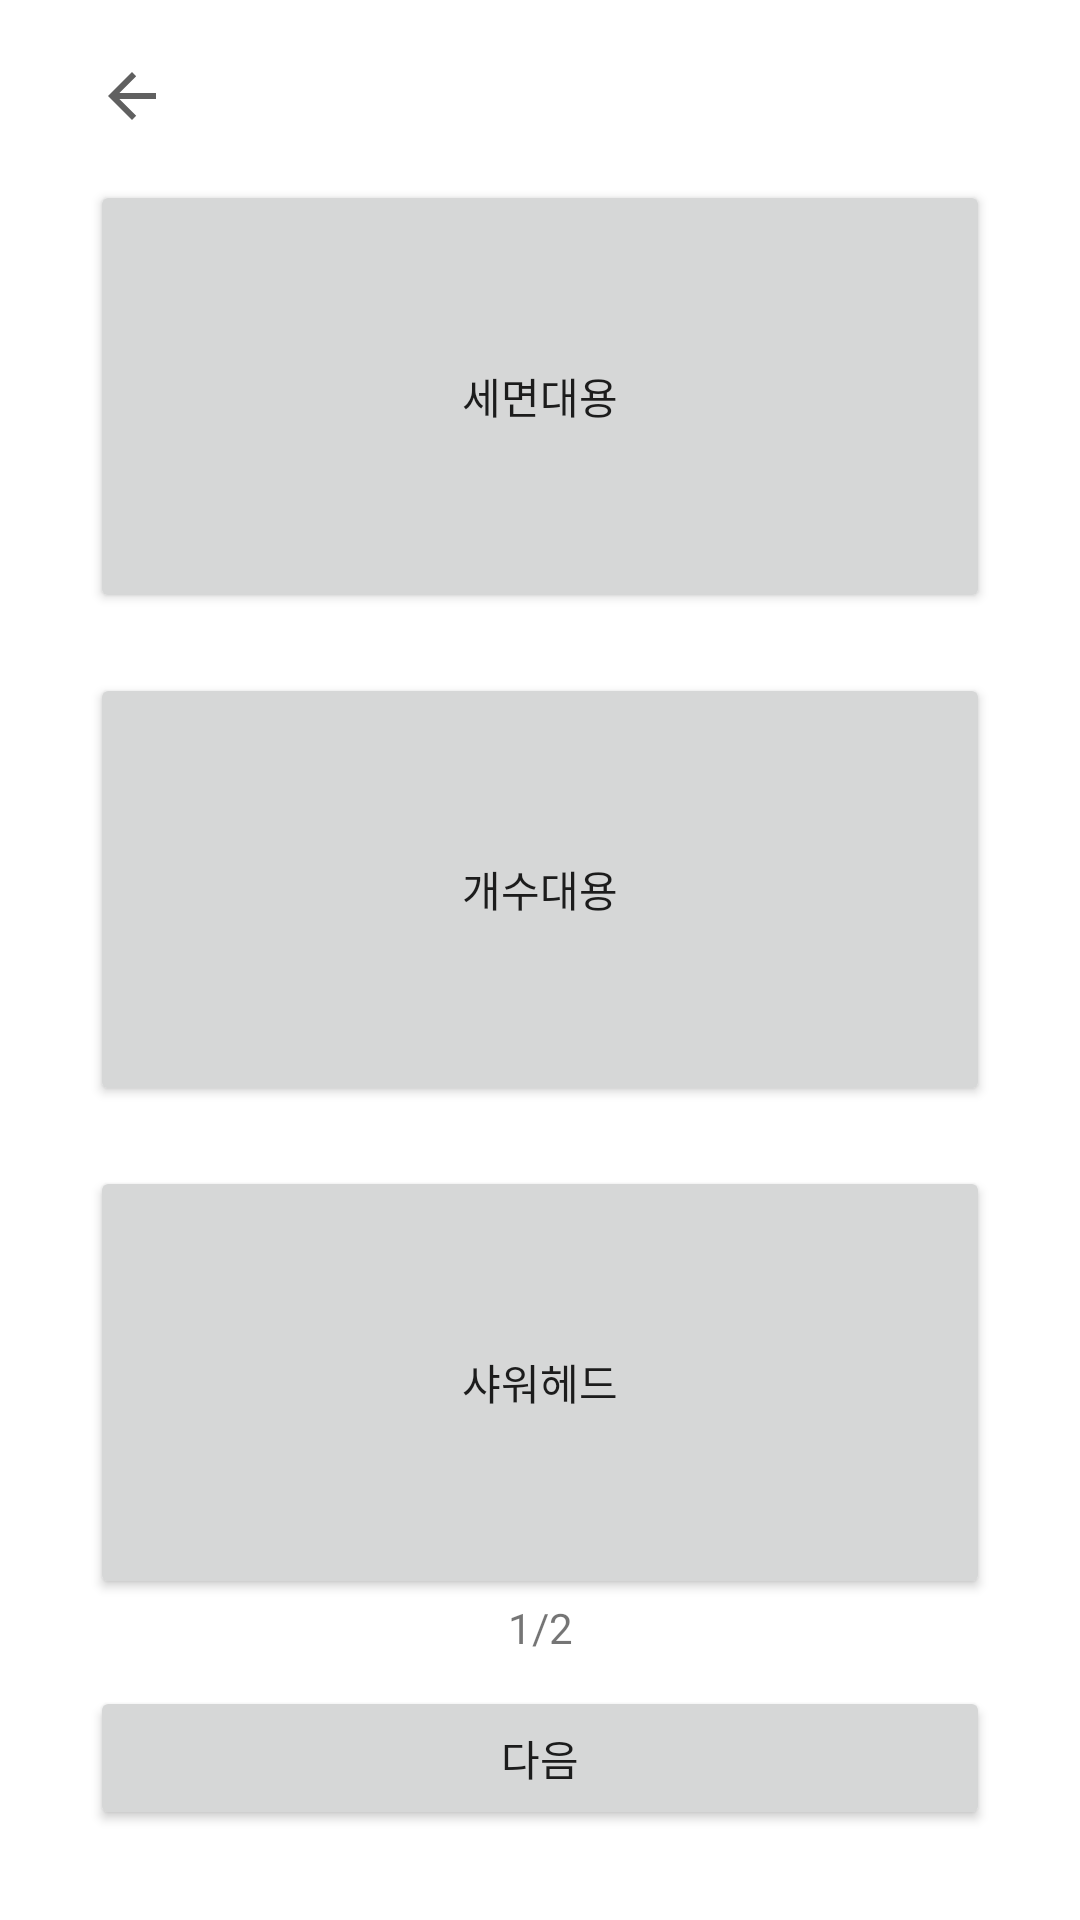

Produce the Android XML layout that renders to this screen, including the resource entries it uses.
<!-- AndroidManifest.xml: application theme Theme.OnEco -->
<!-- res/layout/activity_water_power.xml -->
<?xml version="1.0" encoding="utf-8"?>
<LinearLayout xmlns:android="http://schemas.android.com/apk/res/android"
    xmlns:app="http://schemas.android.com/apk/res-auto"
    xmlns:tools="http://schemas.android.com/tools"
    android:layout_width="340dp"
    android:layout_height="600dp"
    android:layout_margin="10dp"
    android:orientation="vertical"
    tools:context=".WaterPower">

    <FrameLayout
        android:layout_width="match_parent"
        android:layout_height="match_parent"
        android:layout_margin="10dp">

        <LinearLayout
            android:layout_width="match_parent"
            android:layout_height="wrap_content"
            android:gravity="center"
            android:orientation="horizontal">

            <ImageButton
                android:id="@+id/btn_backToWriteWater"
                android:layout_width="wrap_content"
                android:layout_height="wrap_content"
                android:backgroundTint="#00FFFFFF"
                android:contentDescription="@string/Btn_before"
                app:srcCompat="?attr/actionModeCloseDrawable"
                app:tint="#606060"
                tools:ignore="SpeakableTextPresentCheck,TouchTargetSizeCheck" />

            <TextView
                android:id="@+id/Txt_waterTap"
                android:layout_width="wrap_content"
                android:layout_height="43dp"
                android:gravity="center"
                android:text="사용할 수도꼭지를 선택해주세요"
                android:textAppearance="@style/TextAppearance.AppCompat.Medium"
                android:textColor="@color/white" />

            <Space
                android:layout_width="30dp"
                android:layout_height="wrap_content" />
        </LinearLayout>

        <LinearLayout
            android:id="@+id/waterTap"
            android:layout_width="match_parent"
            android:layout_height="match_parent"
            android:layout_margin="20dp"
            android:orientation="vertical">

            <Space
                android:layout_width="match_parent"
                android:layout_height="30dp" />

            <Button
                android:id="@+id/Wbath"
                android:layout_width="match_parent"
                android:layout_height="wrap_content"
                android:layout_weight="1"
                android:text="세면대용" />

            <Space
                android:layout_width="match_parent"
                android:layout_height="20dp" />

            <Button
                android:id="@+id/Wsink"
                android:layout_width="match_parent"
                android:layout_height="wrap_content"
                android:layout_weight="1"
                android:text="개수대용" />

            <Space
                android:layout_width="match_parent"
                android:layout_height="20dp" />

            <Button
                android:id="@+id/WshowerHead"
                android:layout_width="match_parent"
                android:layout_height="wrap_content"
                android:layout_weight="1"
                android:text="샤워헤드" />

            <TextView
                android:id="@+id/page1"
                android:layout_width="match_parent"
                android:layout_height="wrap_content"
                android:gravity="center"
                android:text="1/2" />

            <Space
                android:layout_width="match_parent"
                android:layout_height="10dp" />

            <Button
                android:id="@+id/next_choice"
                android:layout_width="match_parent"
                android:layout_height="wrap_content"
                android:text="다음" />

        </LinearLayout>

        <LinearLayout
            android:id="@+id/waterPower"
            android:layout_width="match_parent"
            android:layout_height="match_parent"
            android:layout_margin="20dp"
            android:orientation="vertical"
            android:visibility="gone">

            <Space
                android:layout_width="match_parent"
                android:layout_height="30dp" />

            <Button
                android:id="@+id/Wstrenth"
                android:layout_width="match_parent"
                android:layout_height="wrap_content"
                android:layout_weight="1"
                android:text="strenth" />

            <Space
                android:layout_width="match_parent"
                android:layout_height="20dp" />

            <Button
                android:id="@+id/Wmiddle"
                android:layout_width="match_parent"
                android:layout_height="wrap_content"
                android:layout_weight="1"
                android:text="middle" />

            <Space
                android:layout_width="match_parent"
                android:layout_height="20dp" />

            <Button
                android:id="@+id/Wweakness"
                android:layout_width="match_parent"
                android:layout_height="wrap_content"
                android:layout_weight="1"
                android:text="weakness" />

            <TextView
                android:id="@+id/page2"
                android:layout_width="match_parent"
                android:layout_height="wrap_content"
                android:gravity="center"
                android:text="2/2" />

            <Space
                android:layout_width="match_parent"
                android:layout_height="10dp" />

            <LinearLayout
                android:layout_width="match_parent"
                android:layout_height="wrap_content"
                android:orientation="horizontal">

                <Button
                    android:id="@+id/before_choice"
                    android:layout_width="wrap_content"
                    android:layout_height="wrap_content"
                    android:layout_weight="1"
                    android:text="이전" />

                <Button
                    android:id="@+id/ok_choice"
                    android:layout_width="wrap_content"
                    android:layout_height="wrap_content"
                    android:layout_weight="1"
                    android:text="확인" />
            </LinearLayout>

        </LinearLayout>

    </FrameLayout>

</LinearLayout>
<!-- resources referenced by this layout -->
<resources>
  <color name="white">#FFFFFFFF</color>
  <string name="Btn_before">Btn_before</string>
  <style name="Theme.OnEco" parent="Theme.MaterialComponents.DayNight.DarkActionBar">
          <item name="windowNoTitle">true</item>
          
          <item name="colorPrimary">#B9F6CA</item>
          <item name="colorPrimaryVariant">#AFBAF6</item>
          <item name="colorOnPrimary">@color/white</item>
          
          <item name="colorSecondary">#FF80AB</item>
          <item name="colorSecondaryVariant">#C8B1F1</item>
          <item name="colorOnSecondary">@color/black</item>
          
          <item name="android:statusBarColor" tools:targetApi="l">?attr/colorPrimaryVariant</item>
          
      </style>
  <color name="black">#FF000000</color>
</resources>
